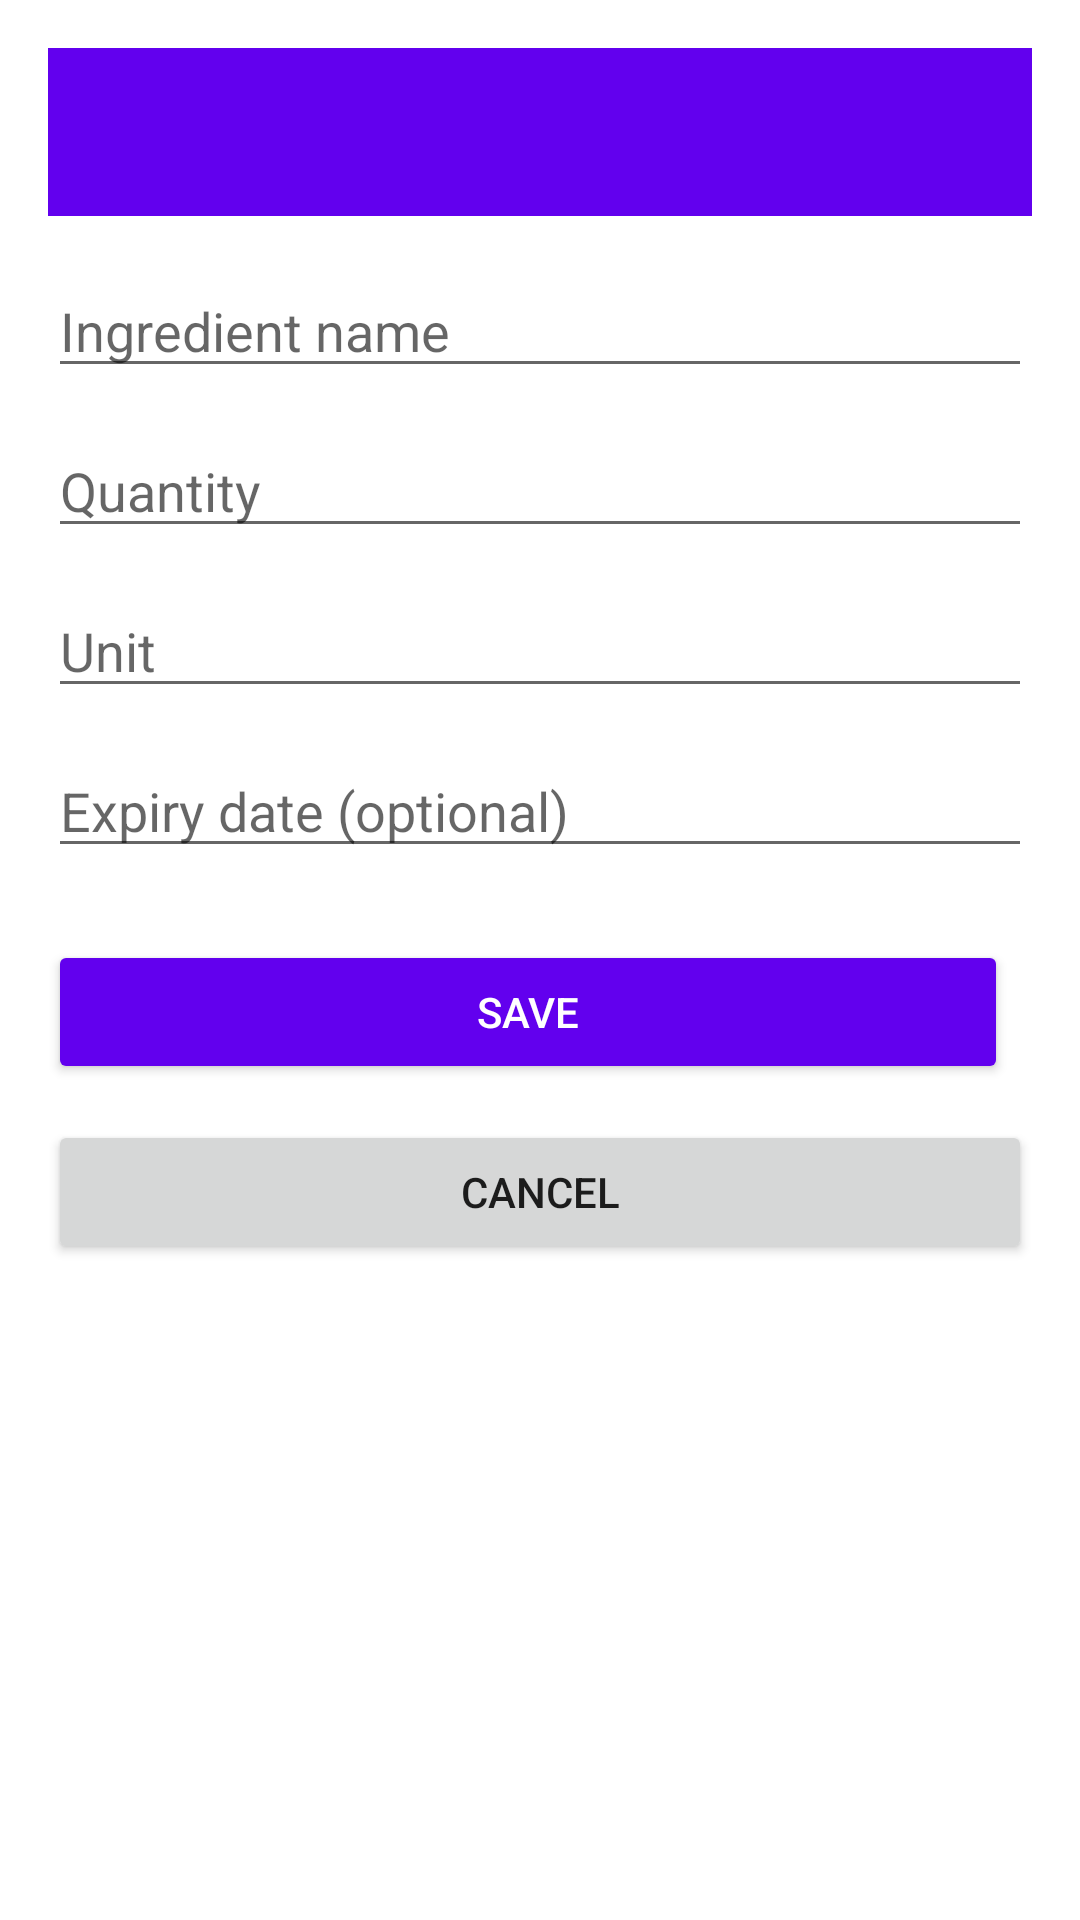

Reconstruct the res/layout file that produces this screen, plus the resources it refers to.
<!-- AndroidManifest.xml: application theme Theme.PantryApp -->
<!-- res/layout/activity_add_edit_pantry.xml -->
<?xml version="1.0" encoding="utf-8"?>
<LinearLayout xmlns:android="http://schemas.android.com/apk/res/android"
    xmlns:app="http://schemas.android.com/apk/res-auto"
    xmlns:tools="http://schemas.android.com/tools"
    android:layout_width="match_parent"
    android:layout_height="match_parent"
    android:orientation="vertical"
    android:padding="16dp"
    tools:context=".activities.AddEditPantryActivity">

    <androidx.appcompat.widget.Toolbar
        android:id="@+id/toolbar"
        android:layout_width="match_parent"
        android:layout_height="?attr/actionBarSize"
        android:background="?attr/colorPrimary"
        android:theme="@style/ThemeOverlay.AppCompat.Dark.ActionBar"
        app:popupTheme="@style/ThemeOverlay.AppCompat.Light" />

    <EditText
        android:id="@+id/etIngredientName"
        android:layout_width="match_parent"
        android:layout_height="wrap_content"
        android:layout_marginTop="16dp"
        android:hint="@string/ingredient_name"
        android:inputType="textCapWords"
        android:maxLines="1" />

    <EditText
        android:id="@+id/etQuantity"
        android:layout_width="match_parent"
        android:layout_height="wrap_content"
        android:layout_marginTop="12dp"
        android:hint="@string/quantity"
        android:inputType="numberDecimal"
        android:maxLines="1" />

    <EditText
        android:id="@+id/etUnit"
        android:layout_width="match_parent"
        android:layout_height="wrap_content"
        android:layout_marginTop="12dp"
        android:hint="@string/unit"
        android:inputType="text"
        android:maxLines="1" />

    <EditText
        android:id="@+id/etExpiryDate"
        android:layout_width="match_parent"
        android:layout_height="wrap_content"
        android:layout_marginTop="12dp"
        android:hint="@string/expiry_date"
        android:inputType="text"
        android:maxLines="1" />

    <LinearLayout
        android:layout_width="match_parent"
        android:layout_height="wrap_content"
        android:layout_marginTop="24dp"
        android:orientation="horizontal">

        <Button
            android:id="@+id/btnSave"
            android:layout_width="0dp"
            android:layout_height="wrap_content"
            android:layout_weight="1"
            android:layout_marginEnd="8dp"
            android:backgroundTint="?attr/colorPrimary"
            android:text="@string/save"
            android:textColor="@color/white" />

        <Button
            android:id="@+id/btnDelete"
            android:layout_width="0dp"
            android:layout_height="wrap_content"
            android:layout_weight="1"
            android:layout_marginStart="8dp"
            android:backgroundTint="#FFB00020"
            android:text="@string/delete"
            android:textColor="@color/white"
            android:visibility="gone" />
    </LinearLayout>

    <Button
        android:id="@+id/btnCancel"
        android:layout_width="match_parent"
        android:layout_height="wrap_content"
        android:layout_marginTop="12dp"
        android:text="@string/cancel" />

</LinearLayout>
<!-- resources referenced by this layout -->
<resources>
  <string name="cancel">Cancel</string>
  <string name="delete">Delete</string>
  <string name="expiry_date">Expiry date (optional)</string>
  <string name="ingredient_name">Ingredient name</string>
  <string name="quantity">Quantity</string>
  <string name="save">Save</string>
  <string name="unit">Unit</string>
  <style name="Theme.PantryApp" parent="Theme.MaterialComponents.DayNight.NoActionBar">
          
          <item name="colorPrimary">@color/purple_500</item>
          <item name="colorPrimaryVariant">@color/purple_700</item>
          <item name="colorOnPrimary">@color/white</item>
          
          <item name="colorSecondary">@color/teal_200</item>
          <item name="colorSecondaryVariant">@color/teal_700</item>
          <item name="colorOnSecondary">@color/black</item>
          
          <item name="android:statusBarColor" tools:targetApi="l">?attr/colorPrimaryVariant</item>
          
      </style>
  <!-- not gathered from this repository: default colours our renderer supplied (Android Studio template values) -->
  <color name="purple_500">#FF6200EE</color>
  <color name="purple_700">#FF3700B3</color>
  <color name="teal_200">#FF03DAC5</color>
  <color name="teal_700">#FF018786</color>
  <color name="black">#FF000000</color>
  <color name="white">#FFFFFFFF</color>
</resources>
